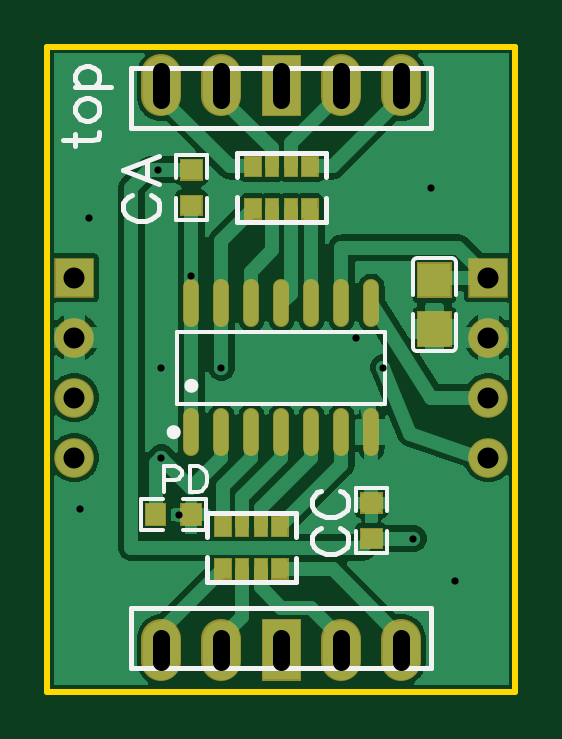
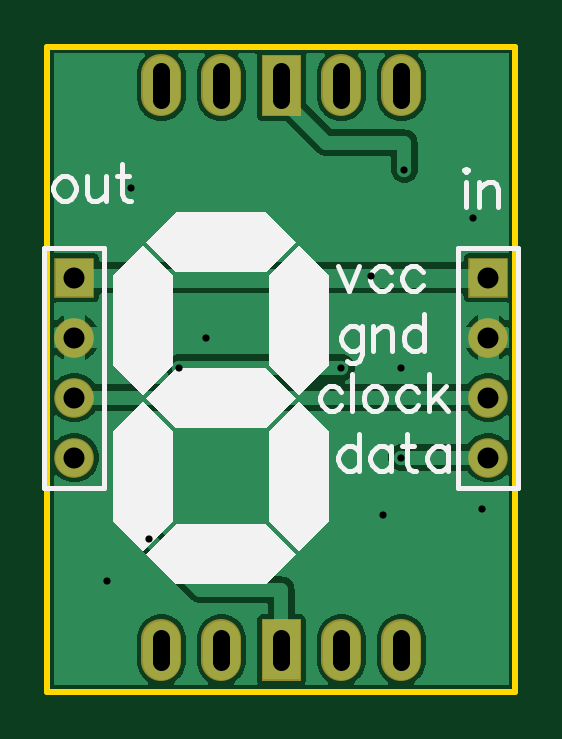
Circuit board: 9 layer files. Board 19.8 x 27.3 mm.
- drill: Drill_PTH_Through.DRL (970 bytes)
- outline: Gerber_BoardOutlineLayer.GKO (528 bytes)
- bottom_copper: Gerber_BottomLayer.GBL (24165 bytes)
- bottom_silk: Gerber_BottomSilkscreenLayer.GBO (6839 bytes)
- bottom_mask: Gerber_BottomSolderMaskLayer.GBS (1227 bytes)
- top_copper: Gerber_TopLayer.GTL (35904 bytes)
- paste: Gerber_TopPasteMaskLayer.GTP (4775 bytes)
- top_silk: Gerber_TopSilkscreenLayer.GTO (5222 bytes)
- top_mask: Gerber_TopSolderMaskLayer.GTS (4280 bytes)

=== drill: Drill_PTH_Through.DRL (970 bytes, source withheld) ===
=== outline: Gerber_BoardOutlineLayer.GKO ===
G04 Layer: BoardOutlineLayer*
G04 EasyEDA v6.4.31, 2022-02-03 12:49:45*
G04 a9be7c87d83144a3bb2ccb21b8cae2d4,a012b36b664746af8e538b06cf3162c4,10*
G04 Gerber Generator version 0.2*
G04 Scale: 100 percent, Rotated: No, Reflected: No *
G04 Dimensions in millimeters *
G04 leading zeros omitted , absolute positions ,4 integer and 5 decimal *
%FSLAX45Y45*%
%MOMM*%

%ADD10C,0.2540*%
D10*
X1295400Y5803900D02*
G01*
X3276600Y5803900D01*
X3276600Y5487670D01*
X3276600Y3073400D01*
X1295400Y3073400D01*
X1295400Y5803900D01*

%LPD*%
M02*

=== bottom_copper: Gerber_BottomLayer.GBL (24165 bytes, source omitted) ===
=== bottom_silk: Gerber_BottomSilkscreenLayer.GBO (6839 bytes, source omitted) ===
=== bottom_mask: Gerber_BottomSolderMaskLayer.GBS ===
G04 Layer: BottomSolderMaskLayer*
G04 EasyEDA v6.4.31, 2022-02-03 12:49:45*
G04 a9be7c87d83144a3bb2ccb21b8cae2d4,a012b36b664746af8e538b06cf3162c4,10*
G04 Gerber Generator version 0.2*
G04 Scale: 100 percent, Rotated: No, Reflected: No *
G04 Dimensions in millimeters *
G04 leading zeros omitted , absolute positions ,4 integer and 5 decimal *
%FSLAX45Y45*%
%MOMM*%

%ADD28C,1.6764*%
%ADD36R,1.6764X1.6764*%

%LPD*%
D28*
X2794000Y3296264D02*
G01*
X2794000Y3203745D01*
X2540000Y3296264D02*
G01*
X2540000Y3203745D01*
X2032000Y3296264D02*
G01*
X2032000Y3203745D01*
X1778000Y3296264D02*
G01*
X1778000Y3203745D01*
X2794000Y5686252D02*
G01*
X2794000Y5593732D01*
X2540000Y5686252D02*
G01*
X2540000Y5593732D01*
X2032000Y5686252D02*
G01*
X2032000Y5593732D01*
X1778000Y5686252D02*
G01*
X1778000Y5593732D01*
G36*
X2202179Y3119881D02*
G01*
X2202179Y3379978D01*
X2369820Y3379978D01*
X2369820Y3119881D01*
G37*
G36*
X2202179Y5510021D02*
G01*
X2202179Y5770118D01*
X2369820Y5770118D01*
X2369820Y5510021D01*
G37*
D36*
G01*
X1409700Y4826000D03*
D28*
G01*
X1409700Y4572000D03*
G01*
X1409700Y4318000D03*
G01*
X1409700Y4064000D03*
D36*
G01*
X3162300Y4826000D03*
D28*
G01*
X3162300Y4572000D03*
G01*
X3162300Y4318000D03*
G01*
X3162300Y4064000D03*
M02*

=== top_copper: Gerber_TopLayer.GTL (35904 bytes, source omitted) ===
=== paste: Gerber_TopPasteMaskLayer.GTP ===
G04 Layer: TopPasteMaskLayer*
G04 EasyEDA v6.4.31, 2022-02-03 12:49:45*
G04 a9be7c87d83144a3bb2ccb21b8cae2d4,a012b36b664746af8e538b06cf3162c4,10*
G04 Gerber Generator version 0.2*
G04 Scale: 100 percent, Rotated: No, Reflected: No *
G04 Dimensions in millimeters *
G04 leading zeros omitted , absolute positions ,4 integer and 5 decimal *
%FSLAX45Y45*%
%MOMM*%

%ADD12C,0.5950*%

%LPD*%
G36*
X1868322Y3867708D02*
G01*
X1863293Y3862679D01*
X1863293Y3839921D01*
X1900326Y3839921D01*
X1900326Y3806901D01*
X1863293Y3806901D01*
X1863293Y3782720D01*
X1868322Y3777691D01*
X1948281Y3777691D01*
X1953310Y3782720D01*
X1953310Y3862679D01*
X1948281Y3867708D01*
G37*
G36*
X1709318Y3867708D02*
G01*
X1704289Y3862679D01*
X1704289Y3782720D01*
X1709318Y3777691D01*
X1788312Y3777691D01*
X1793290Y3782720D01*
X1793290Y3806901D01*
X1755292Y3806901D01*
X1755292Y3839921D01*
X1793290Y3839921D01*
X1793290Y3862679D01*
X1788312Y3867708D01*
G37*
G36*
X1865020Y5331510D02*
G01*
X1859991Y5326481D01*
X1859991Y5246522D01*
X1865020Y5241493D01*
X1887778Y5241493D01*
X1887778Y5278526D01*
X1920798Y5278526D01*
X1920798Y5241493D01*
X1944979Y5241493D01*
X1950008Y5246522D01*
X1950008Y5326481D01*
X1944979Y5331510D01*
G37*
G36*
X1865020Y5171490D02*
G01*
X1859991Y5166512D01*
X1859991Y5087518D01*
X1865020Y5082489D01*
X1944979Y5082489D01*
X1950008Y5087518D01*
X1950008Y5166512D01*
X1944979Y5171490D01*
X1920798Y5171490D01*
X1920798Y5133492D01*
X1887778Y5133492D01*
X1887778Y5171490D01*
G37*
G36*
X2627020Y3762806D02*
G01*
X2621991Y3757777D01*
X2621991Y3677818D01*
X2627020Y3672789D01*
X2706979Y3672789D01*
X2712008Y3677818D01*
X2712008Y3757777D01*
X2706979Y3762806D01*
X2684221Y3762806D01*
X2684221Y3725773D01*
X2651201Y3725773D01*
X2651201Y3762806D01*
G37*
G36*
X2627020Y3921810D02*
G01*
X2621991Y3916781D01*
X2621991Y3837787D01*
X2627020Y3832809D01*
X2651201Y3832809D01*
X2651201Y3870807D01*
X2684221Y3870807D01*
X2684221Y3832809D01*
X2706979Y3832809D01*
X2712008Y3837787D01*
X2712008Y3916781D01*
X2706979Y3921810D01*
G37*
G36*
X2871724Y4879187D02*
G01*
X2866694Y4874209D01*
X2866694Y4759198D01*
X2871724Y4754219D01*
X2913684Y4754676D01*
X2913684Y4798720D01*
X2958693Y4798720D01*
X2958693Y4753711D01*
X2999689Y4754219D01*
X3004718Y4759198D01*
X3004718Y4874209D01*
X2999689Y4879187D01*
G37*
G36*
X2871724Y4664202D02*
G01*
X2866694Y4659223D01*
X2866694Y4544212D01*
X2871724Y4539183D01*
X2999689Y4539183D01*
X3004718Y4544212D01*
X3004718Y4659223D01*
X2999689Y4664202D01*
X2958693Y4663694D01*
X2958693Y4619701D01*
X2913684Y4619701D01*
X2913684Y4664202D01*
G37*
D12*
X1905000Y4240245D02*
G01*
X1905000Y4102994D01*
X2032000Y4240245D02*
G01*
X2032000Y4102994D01*
X2159000Y4240245D02*
G01*
X2159000Y4102994D01*
X2286000Y4240245D02*
G01*
X2286000Y4102994D01*
X2413000Y4240245D02*
G01*
X2413000Y4102994D01*
X2540000Y4240245D02*
G01*
X2540000Y4102994D01*
X2667000Y4240245D02*
G01*
X2667000Y4102994D01*
X1905000Y4787005D02*
G01*
X1905000Y4649754D01*
X2032000Y4787005D02*
G01*
X2032000Y4649754D01*
X2159000Y4787005D02*
G01*
X2159000Y4649754D01*
X2286000Y4787005D02*
G01*
X2286000Y4649754D01*
X2413000Y4787005D02*
G01*
X2413000Y4649754D01*
X2540000Y4787005D02*
G01*
X2540000Y4649754D01*
X2667000Y4787005D02*
G01*
X2667000Y4649754D01*
G36*
X2373490Y5336997D02*
G01*
X2438488Y5336997D01*
X2438488Y5256997D01*
X2373490Y5256997D01*
G37*
G36*
X2373490Y5157002D02*
G01*
X2438488Y5157002D01*
X2438488Y5077002D01*
X2373490Y5077002D01*
G37*
G36*
X2301003Y5336997D02*
G01*
X2351006Y5336997D01*
X2351006Y5256997D01*
X2301003Y5256997D01*
G37*
G36*
X2301003Y5157002D02*
G01*
X2351006Y5157002D01*
X2351006Y5077002D01*
X2301003Y5077002D01*
G37*
G36*
X2220993Y5336997D02*
G01*
X2270996Y5336997D01*
X2270996Y5256997D01*
X2220993Y5256997D01*
G37*
G36*
X2220993Y5157002D02*
G01*
X2270996Y5157002D01*
X2270996Y5077002D01*
X2220993Y5077002D01*
G37*
G36*
X2133511Y5336997D02*
G01*
X2198509Y5336997D01*
X2198509Y5256997D01*
X2133511Y5256997D01*
G37*
G36*
X2133511Y5157002D02*
G01*
X2198509Y5157002D01*
X2198509Y5077002D01*
X2133511Y5077002D01*
G37*
G36*
X2246490Y3812997D02*
G01*
X2311488Y3812997D01*
X2311488Y3732997D01*
X2246490Y3732997D01*
G37*
G36*
X2246490Y3633002D02*
G01*
X2311488Y3633002D01*
X2311488Y3553002D01*
X2246490Y3553002D01*
G37*
G36*
X2174003Y3812997D02*
G01*
X2224006Y3812997D01*
X2224006Y3732997D01*
X2174003Y3732997D01*
G37*
G36*
X2174003Y3633002D02*
G01*
X2224006Y3633002D01*
X2224006Y3553002D01*
X2174003Y3553002D01*
G37*
G36*
X2093993Y3812997D02*
G01*
X2143996Y3812997D01*
X2143996Y3732997D01*
X2093993Y3732997D01*
G37*
G36*
X2093993Y3633002D02*
G01*
X2143996Y3633002D01*
X2143996Y3553002D01*
X2093993Y3553002D01*
G37*
G36*
X2006511Y3812997D02*
G01*
X2071509Y3812997D01*
X2071509Y3732997D01*
X2006511Y3732997D01*
G37*
G36*
X2006511Y3633002D02*
G01*
X2071509Y3633002D01*
X2071509Y3553002D01*
X2006511Y3553002D01*
G37*
M02*

=== top_silk: Gerber_TopSilkscreenLayer.GTO ===
G04 Layer: TopSilkscreenLayer*
G04 EasyEDA v6.4.31, 2022-02-03 12:49:45*
G04 a9be7c87d83144a3bb2ccb21b8cae2d4,a012b36b664746af8e538b06cf3162c4,10*
G04 Gerber Generator version 0.2*
G04 Scale: 100 percent, Rotated: No, Reflected: No *
G04 Dimensions in millimeters *
G04 leading zeros omitted , absolute positions ,4 integer and 5 decimal *
%FSLAX45Y45*%
%MOMM*%

%ADD23C,0.1524*%
%ADD24C,0.2032*%
%ADD25C,0.2030*%
%ADD26C,0.2000*%
%ADD27C,0.3000*%

%LPD*%
D24*
X1362455Y5406644D02*
G01*
X1486154Y5406644D01*
X1507997Y5414010D01*
X1515363Y5428487D01*
X1515363Y5442965D01*
X1413510Y5384800D02*
G01*
X1413510Y5435600D01*
X1413510Y5527294D02*
G01*
X1420621Y5512815D01*
X1435354Y5498337D01*
X1457197Y5490971D01*
X1471676Y5490971D01*
X1493520Y5498337D01*
X1507997Y5512815D01*
X1515363Y5527294D01*
X1515363Y5549137D01*
X1507997Y5563615D01*
X1493520Y5578347D01*
X1471676Y5585460D01*
X1457197Y5585460D01*
X1435354Y5578347D01*
X1420621Y5563615D01*
X1413510Y5549137D01*
X1413510Y5527294D01*
X1413510Y5633465D02*
G01*
X1566163Y5633465D01*
X1435354Y5633465D02*
G01*
X1420621Y5648197D01*
X1413510Y5662676D01*
X1413510Y5684520D01*
X1420621Y5698997D01*
X1435354Y5713476D01*
X1457197Y5720842D01*
X1471676Y5720842D01*
X1493520Y5713476D01*
X1507997Y5698997D01*
X1515363Y5684520D01*
X1515363Y5662676D01*
X1507997Y5648197D01*
X1493520Y5633465D01*
X1653031Y5176265D02*
G01*
X1638300Y5169154D01*
X1623821Y5154676D01*
X1616455Y5139944D01*
X1616455Y5110987D01*
X1623821Y5096510D01*
X1638300Y5081778D01*
X1653031Y5074665D01*
X1674621Y5067300D01*
X1711197Y5067300D01*
X1732787Y5074665D01*
X1747520Y5081778D01*
X1761997Y5096510D01*
X1769363Y5110987D01*
X1769363Y5139944D01*
X1761997Y5154676D01*
X1747520Y5169154D01*
X1732787Y5176265D01*
X1616455Y5282692D02*
G01*
X1769363Y5224271D01*
X1616455Y5282692D02*
G01*
X1769363Y5340857D01*
X1718310Y5246115D02*
G01*
X1718310Y5319013D01*
X2453131Y3766565D02*
G01*
X2438400Y3759454D01*
X2423922Y3744976D01*
X2416556Y3730244D01*
X2416556Y3701287D01*
X2423922Y3686810D01*
X2438400Y3672078D01*
X2453131Y3664965D01*
X2474722Y3657600D01*
X2511297Y3657600D01*
X2532888Y3664965D01*
X2547620Y3672078D01*
X2562097Y3686810D01*
X2569463Y3701287D01*
X2569463Y3730244D01*
X2562097Y3744976D01*
X2547620Y3759454D01*
X2532888Y3766565D01*
X2453131Y3923792D02*
G01*
X2438400Y3916426D01*
X2423922Y3901947D01*
X2416556Y3887470D01*
X2416556Y3858260D01*
X2423922Y3843781D01*
X2438400Y3829304D01*
X2453131Y3821937D01*
X2474722Y3814571D01*
X2511297Y3814571D01*
X2532888Y3821937D01*
X2547620Y3829304D01*
X2562097Y3843781D01*
X2569463Y3858260D01*
X2569463Y3887470D01*
X2562097Y3901947D01*
X2547620Y3916426D01*
X2532888Y3923792D01*
D23*
X1790700Y4026915D02*
G01*
X1790700Y3917950D01*
X1790700Y4026915D02*
G01*
X1837436Y4026915D01*
X1852929Y4021836D01*
X1858263Y4016502D01*
X1863344Y4006087D01*
X1863344Y3990594D01*
X1858263Y3980179D01*
X1852929Y3975100D01*
X1837436Y3969765D01*
X1790700Y3969765D01*
X1897634Y4026915D02*
G01*
X1897634Y3917950D01*
X1897634Y4026915D02*
G01*
X1934209Y4026915D01*
X1949704Y4021836D01*
X1960118Y4011421D01*
X1965197Y4001007D01*
X1970531Y3985260D01*
X1970531Y3959352D01*
X1965197Y3943857D01*
X1960118Y3933444D01*
X1949704Y3923029D01*
X1934209Y3917950D01*
X1897634Y3917950D01*
X1871421Y3756639D02*
G01*
X1967308Y3756639D01*
X1967308Y3888760D01*
X1871421Y3888760D01*
X1786178Y3756639D02*
G01*
X1690291Y3756639D01*
X1690291Y3888760D01*
X1786178Y3888760D01*
X1971060Y5249621D02*
G01*
X1971060Y5345508D01*
X1838939Y5345508D01*
X1838939Y5249621D01*
X1971060Y5164378D02*
G01*
X1971060Y5068491D01*
X1838939Y5068491D01*
X1838939Y5164378D01*
X2600939Y3754678D02*
G01*
X2600939Y3658791D01*
X2733060Y3658791D01*
X2733060Y3754678D01*
X2600939Y3839921D02*
G01*
X2600939Y3935808D01*
X2733060Y3935808D01*
X2733060Y3839921D01*
D24*
X1841500Y3429000D02*
G01*
X1651000Y3429000D01*
X1651000Y3175000D01*
X2921000Y3175000D01*
X2921000Y3429000D01*
D25*
X2921000Y3429000D02*
G01*
X1841500Y3429000D01*
D24*
X1841500Y5715000D02*
G01*
X1651000Y5715000D01*
X1651000Y5461000D01*
X2921000Y5461000D01*
X2921000Y5715000D01*
D25*
X2921000Y5715000D02*
G01*
X1841500Y5715000D01*
D26*
X2472956Y5161998D02*
G01*
X2472956Y5062021D01*
X2098967Y5061996D01*
X2098967Y5166009D01*
X2099005Y5251996D02*
G01*
X2099005Y5353977D01*
X2472994Y5354002D01*
X2472994Y5249971D01*
D23*
X1845878Y4292859D02*
G01*
X1845878Y4597140D01*
X2726121Y4597140D01*
X2726121Y4292859D01*
X1845878Y4292859D01*
D26*
X2345956Y3637998D02*
G01*
X2345956Y3538021D01*
X1971967Y3537996D01*
X1971967Y3642009D01*
X1972005Y3727996D02*
G01*
X1972005Y3829977D01*
X2345994Y3830002D01*
X2345994Y3725971D01*
D23*
X3024060Y4530580D02*
G01*
X3024060Y4671580D01*
X2843339Y4671580D02*
G01*
X2843339Y4530580D01*
X2858579Y4515340D02*
G01*
X3008820Y4515340D01*
X3024060Y4892819D02*
G01*
X3024060Y4751819D01*
X2843339Y4751819D02*
G01*
X2843339Y4892819D01*
X2858579Y4908059D02*
G01*
X3008820Y4908059D01*
G75*
G01*
X2843340Y4530580D02*
G03*
X2858579Y4515340I15240J0D01*
G75*
G01*
X3008821Y4515340D02*
G03*
X3024060Y4530580I-1J15240D01*
G75*
G01*
X2843340Y4892820D02*
G02*
X2858579Y4908060I15240J0D01*
G75*
G01*
X3008821Y4908060D02*
G02*
X3024060Y4892820I-1J-15240D01*
D27*
G75*
G01
X1920011Y4368089D02*
G03X1920011Y4368089I-15011J0D01*
G75*
G01
X1845031Y4171620D02*
G03X1845031Y4171620I-15011J0D01*
M02*

=== top_mask: Gerber_TopSolderMaskLayer.GTS ===
G04 Layer: TopSolderMaskLayer*
G04 EasyEDA v6.4.31, 2022-02-03 12:49:45*
G04 a9be7c87d83144a3bb2ccb21b8cae2d4,a012b36b664746af8e538b06cf3162c4,10*
G04 Gerber Generator version 0.2*
G04 Scale: 100 percent, Rotated: No, Reflected: No *
G04 Dimensions in millimeters *
G04 leading zeros omitted , absolute positions ,4 integer and 5 decimal *
%FSLAX45Y45*%
%MOMM*%

%ADD28C,1.6764*%
%ADD29C,0.6966*%
%ADD36R,1.6764X1.6764*%

%LPD*%
D28*
X2794000Y3296264D02*
G01*
X2794000Y3203745D01*
X2540000Y3296264D02*
G01*
X2540000Y3203745D01*
X2032000Y3296264D02*
G01*
X2032000Y3203745D01*
X1778000Y3296264D02*
G01*
X1778000Y3203745D01*
X2794000Y5686252D02*
G01*
X2794000Y5593732D01*
X2540000Y5686252D02*
G01*
X2540000Y5593732D01*
X2032000Y5686252D02*
G01*
X2032000Y5593732D01*
X1778000Y5686252D02*
G01*
X1778000Y5593732D01*
D29*
X1905000Y4240245D02*
G01*
X1905000Y4102994D01*
X2032000Y4240245D02*
G01*
X2032000Y4102994D01*
X2159000Y4240245D02*
G01*
X2159000Y4102994D01*
X2286000Y4240245D02*
G01*
X2286000Y4102994D01*
X2413000Y4240245D02*
G01*
X2413000Y4102994D01*
X2540000Y4240245D02*
G01*
X2540000Y4102994D01*
X2667000Y4240245D02*
G01*
X2667000Y4102994D01*
X1905000Y4787005D02*
G01*
X1905000Y4649754D01*
X2032000Y4787005D02*
G01*
X2032000Y4649754D01*
X2159000Y4787005D02*
G01*
X2159000Y4649754D01*
X2286000Y4787005D02*
G01*
X2286000Y4649754D01*
X2413000Y4787005D02*
G01*
X2413000Y4649754D01*
X2540000Y4787005D02*
G01*
X2540000Y4649754D01*
X2667000Y4787005D02*
G01*
X2667000Y4649754D01*
G36*
X1858771Y3774439D02*
G01*
X1858771Y3870960D01*
X1949450Y3870960D01*
X1949450Y3774439D01*
G37*
G36*
X1708150Y3774439D02*
G01*
X1708150Y3870960D01*
X1798828Y3870960D01*
X1798828Y3774439D01*
G37*
G36*
X1856739Y5236971D02*
G01*
X1856739Y5327650D01*
X1953259Y5327650D01*
X1953259Y5236971D01*
G37*
G36*
X1856739Y5086350D02*
G01*
X1856739Y5177028D01*
X1953259Y5177028D01*
X1953259Y5086350D01*
G37*
G36*
X2618740Y3676650D02*
G01*
X2618740Y3767328D01*
X2715259Y3767328D01*
X2715259Y3676650D01*
G37*
G36*
X2618740Y3827271D02*
G01*
X2618740Y3917950D01*
X2715259Y3917950D01*
X2715259Y3827271D01*
G37*
G36*
X2202179Y3119881D02*
G01*
X2202179Y3379978D01*
X2369820Y3379978D01*
X2369820Y3119881D01*
G37*
G36*
X2202179Y5510021D02*
G01*
X2202179Y5770118D01*
X2369820Y5770118D01*
X2369820Y5510021D01*
G37*
G36*
X2368295Y5251957D02*
G01*
X2368295Y5342128D01*
X2443479Y5342128D01*
X2443479Y5251957D01*
G37*
G36*
X2368295Y5071871D02*
G01*
X2368295Y5162042D01*
X2443479Y5162042D01*
X2443479Y5071871D01*
G37*
G36*
X2295906Y5251957D02*
G01*
X2295906Y5342128D01*
X2356104Y5342128D01*
X2356104Y5251957D01*
G37*
G36*
X2295906Y5071871D02*
G01*
X2295906Y5162042D01*
X2356104Y5162042D01*
X2356104Y5071871D01*
G37*
G36*
X2215895Y5251957D02*
G01*
X2215895Y5342128D01*
X2276093Y5342128D01*
X2276093Y5251957D01*
G37*
G36*
X2215895Y5071871D02*
G01*
X2215895Y5162042D01*
X2276093Y5162042D01*
X2276093Y5071871D01*
G37*
G36*
X2128520Y5251957D02*
G01*
X2128520Y5342128D01*
X2203704Y5342128D01*
X2203704Y5251957D01*
G37*
G36*
X2128520Y5071871D02*
G01*
X2128520Y5162042D01*
X2203704Y5162042D01*
X2203704Y5071871D01*
G37*
G36*
X2241295Y3727957D02*
G01*
X2241295Y3818128D01*
X2316479Y3818128D01*
X2316479Y3727957D01*
G37*
G36*
X2241295Y3547871D02*
G01*
X2241295Y3638042D01*
X2316479Y3638042D01*
X2316479Y3547871D01*
G37*
G36*
X2168906Y3727957D02*
G01*
X2168906Y3818128D01*
X2229104Y3818128D01*
X2229104Y3727957D01*
G37*
G36*
X2168906Y3547871D02*
G01*
X2168906Y3638042D01*
X2229104Y3638042D01*
X2229104Y3547871D01*
G37*
G36*
X2088895Y3727957D02*
G01*
X2088895Y3818128D01*
X2149093Y3818128D01*
X2149093Y3727957D01*
G37*
G36*
X2088895Y3547871D02*
G01*
X2088895Y3638042D01*
X2149093Y3638042D01*
X2149093Y3547871D01*
G37*
G36*
X2001520Y3727957D02*
G01*
X2001520Y3818128D01*
X2076704Y3818128D01*
X2076704Y3727957D01*
G37*
G36*
X2001520Y3547871D02*
G01*
X2001520Y3638042D01*
X2076704Y3638042D01*
X2076704Y3547871D01*
G37*
G36*
X2861056Y4533137D02*
G01*
X2861056Y4684268D01*
X3006343Y4684268D01*
X3006343Y4533137D01*
G37*
G36*
X2861056Y4739131D02*
G01*
X2861056Y4890262D01*
X3006343Y4890262D01*
X3006343Y4739131D01*
G37*
D36*
G01*
X1409700Y4826000D03*
D28*
G01*
X1409700Y4572000D03*
G01*
X1409700Y4318000D03*
G01*
X1409700Y4064000D03*
D36*
G01*
X3162300Y4826000D03*
D28*
G01*
X3162300Y4572000D03*
G01*
X3162300Y4318000D03*
G01*
X3162300Y4064000D03*
M02*

